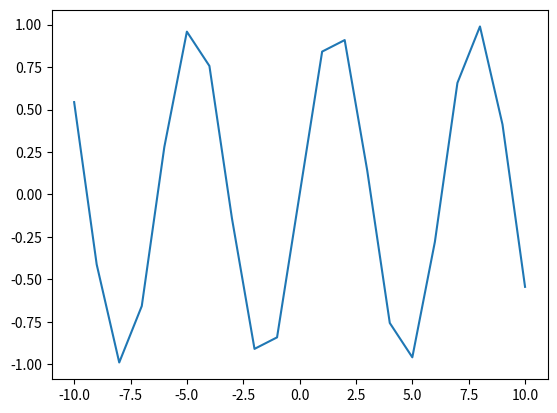

This chart was generated by the following Python code:
import math

from matplotlib import pyplot as plt

# y = mx + b

x = [i for i in range(-10, 11, 1)]
y = []

import math as m

for valor in x:
    res = m.sin(valor)
    y.append(res)

print(x)
print(y)

plt.plot(x, y)
plt.show()
